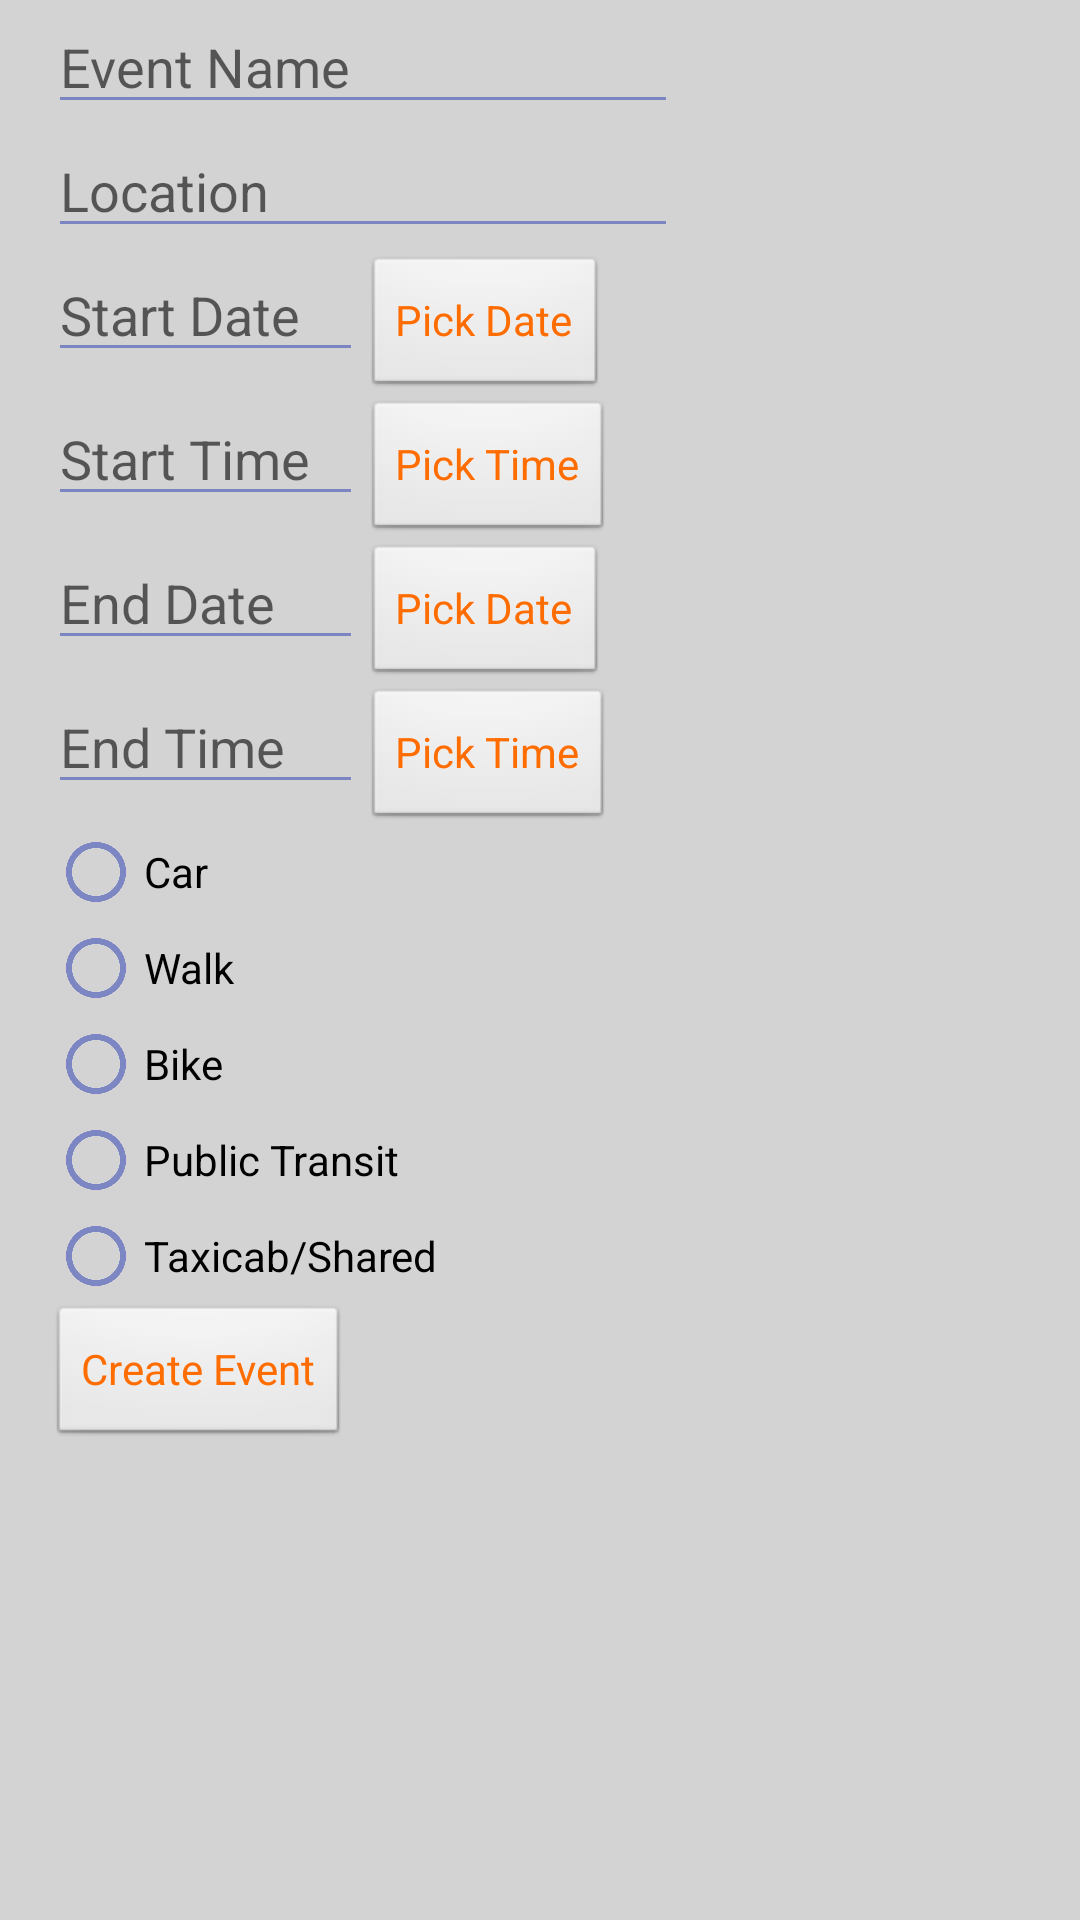

The Android layout XML behind this screen, and the referenced resources:
<!-- AndroidManifest.xml: application theme AppTheme -->
<!-- res/layout/activity_create_event.xml -->
<?xml version="1.0" encoding="utf-8"?>

<android.support.constraint.ConstraintLayout xmlns:android="http://schemas.android.com/apk/res/android"
    xmlns:app="http://schemas.android.com/apk/res-auto"
    xmlns:tools="http://schemas.android.com/tools"
    android:layout_width="match_parent"
    android:layout_height="match_parent"
    tools:context="aptproject.travlendarapp.CreateEvent">
    <LinearLayout xmlns:android="http://schemas.android.com/apk/res/android"
        android:layout_width="match_parent"
        android:layout_height="match_parent"
        android:paddingLeft="16dp"
        android:paddingRight="16dp"
        android:orientation="vertical" >
        <EditText
            android:id="@+id/eventName"
            android:layout_width="wrap_content"
            android:layout_height="wrap_content"
            android:ems="10"
            android:hint="Event Name"
            android:inputType="text" />

        <EditText
            android:id="@+id/location"
            android:layout_width="wrap_content"
            android:layout_height="wrap_content"
            android:ems="10"
            android:hint="Location"
            android:inputType="text" />

            <LinearLayout xmlns:android="http://schemas.android.com/apk/res/android"
                android:layout_width="match_parent"
                android:layout_height="wrap_content"
                 android:orientation="horizontal" >
                <EditText
                    android:id="@+id/startDate"
                    android:layout_width="wrap_content"
                    android:layout_height="wrap_content"
                    android:ems="5"
                    android:hint="Start Date"
                    android:inputType="text" />
                <Button
                    android:id="@+id/btnStartDate"
                    android:layout_width="wrap_content"
                    android:layout_height="wrap_content"
                    android:text="Pick Date"
                    android:onClick="showDatePickerDialog" />
            </LinearLayout>

            <LinearLayout xmlns:android="http://schemas.android.com/apk/res/android"
                    android:layout_width="match_parent"
                    android:layout_height="wrap_content"
                    android:orientation="horizontal" >
                <EditText
                    android:id="@+id/startTime"
                    android:layout_width="wrap_content"
                    android:layout_height="wrap_content"
                    android:ems="5"
                    android:hint="Start Time"
                    android:inputType="text" />
                <Button
                    android:id="@+id/btnStartTime"
                    android:layout_width="wrap_content"
                    android:layout_height="wrap_content"
                    android:text="Pick Time"
                    android:onClick="showTimePickerDialog" />
            </LinearLayout>

            <LinearLayout xmlns:android="http://schemas.android.com/apk/res/android"
                android:layout_width="match_parent"
                android:layout_height="wrap_content"
                android:orientation="horizontal" >
                <EditText
                    android:id="@+id/endDate"
                    android:layout_width="wrap_content"
                    android:layout_height="wrap_content"
                    android:ems="5"
                    android:hint="End Date"
                    android:inputType="text" />
                <Button
                    android:id="@+id/btnEndDate"
                    android:layout_width="wrap_content"
                    android:layout_height="wrap_content"
                    android:text="Pick Date"
                    android:onClick="showDatePickerDialog" />
            </LinearLayout>

            <LinearLayout xmlns:android="http://schemas.android.com/apk/res/android"
                android:layout_width="match_parent"
                android:layout_height="wrap_content"
                android:orientation="horizontal" >
                <EditText
                    android:id="@+id/endTime"
                    android:layout_width="wrap_content"
                    android:layout_height="wrap_content"
                    android:ems="5"
                    android:hint="End Time"
                    android:inputType="text" />
                <Button
                    android:id="@+id/btnEndTime"
                    android:layout_width="wrap_content"
                    android:layout_height="wrap_content"
                    android:text="Pick Time"
                    android:onClick="showTimePickerDialog" />
            </LinearLayout>


        <RadioGroup
            android:id="@+id/radioTravel"
            android:layout_width="wrap_content"
            android:layout_height="wrap_content" >

            <RadioButton
                android:id="@+id/radioCar"
                android:layout_width="wrap_content"
                android:layout_height="wrap_content"
                android:text="Car"
                 />

            <RadioButton
                android:id="@+id/radioWalk"
                android:layout_width="wrap_content"
                android:layout_height="wrap_content"
                android:text="Walk" />

            <RadioButton
                android:id="@+id/radioBike"
                android:layout_width="wrap_content"
                android:layout_height="wrap_content"
                android:text="Bike" />

            <RadioButton
                android:id="@+id/radioPublicTransit"
                android:layout_width="wrap_content"
                android:layout_height="wrap_content"
                android:text="Public Transit" />

            <RadioButton
                android:id="@+id/radioCab"
                android:layout_width="wrap_content"
                android:layout_height="wrap_content"
                android:text="Taxicab/Shared" />



        </RadioGroup>



        <Button
            android:id="@+id/button"
            android:layout_width="wrap_content"
            android:layout_height="wrap_content"
            android:text="Create Event"
            android:onClick="sendJSON"/>
    </LinearLayout>
</android.support.constraint.ConstraintLayout>
<!-- resources referenced by this layout -->
<resources>
  <style name="AppTheme" parent="Theme.AppCompat.Light.DarkActionBar">
          
          <item name="colorPrimary">@color/orangefg</item>
          <item name="colorPrimaryDark">@color/colorPrimaryDark</item>
          <item name="colorAccent">@color/colorAccent</item>
          <item name="android:colorBackground">@color/greybg</item>
          <item name="android:colorForeground">@color/colorPrimary</item>
          <item name="android:buttonStyle">@style/ButtonColor</item>
      </style>
  <color name="orangefg">#ff6d00</color>
  <color name="colorPrimaryDark">#303F9F</color>
  <color name="colorAccent">#808080</color>
  <color name="greybg">#d3d3d3</color>
  <color name="colorPrimary">#3F51B5</color>
  <style name="ButtonColor" parent="@android:style/Widget.Button">
          <item name="android:textColor">@color/orangefg</item>
      </style>
</resources>
